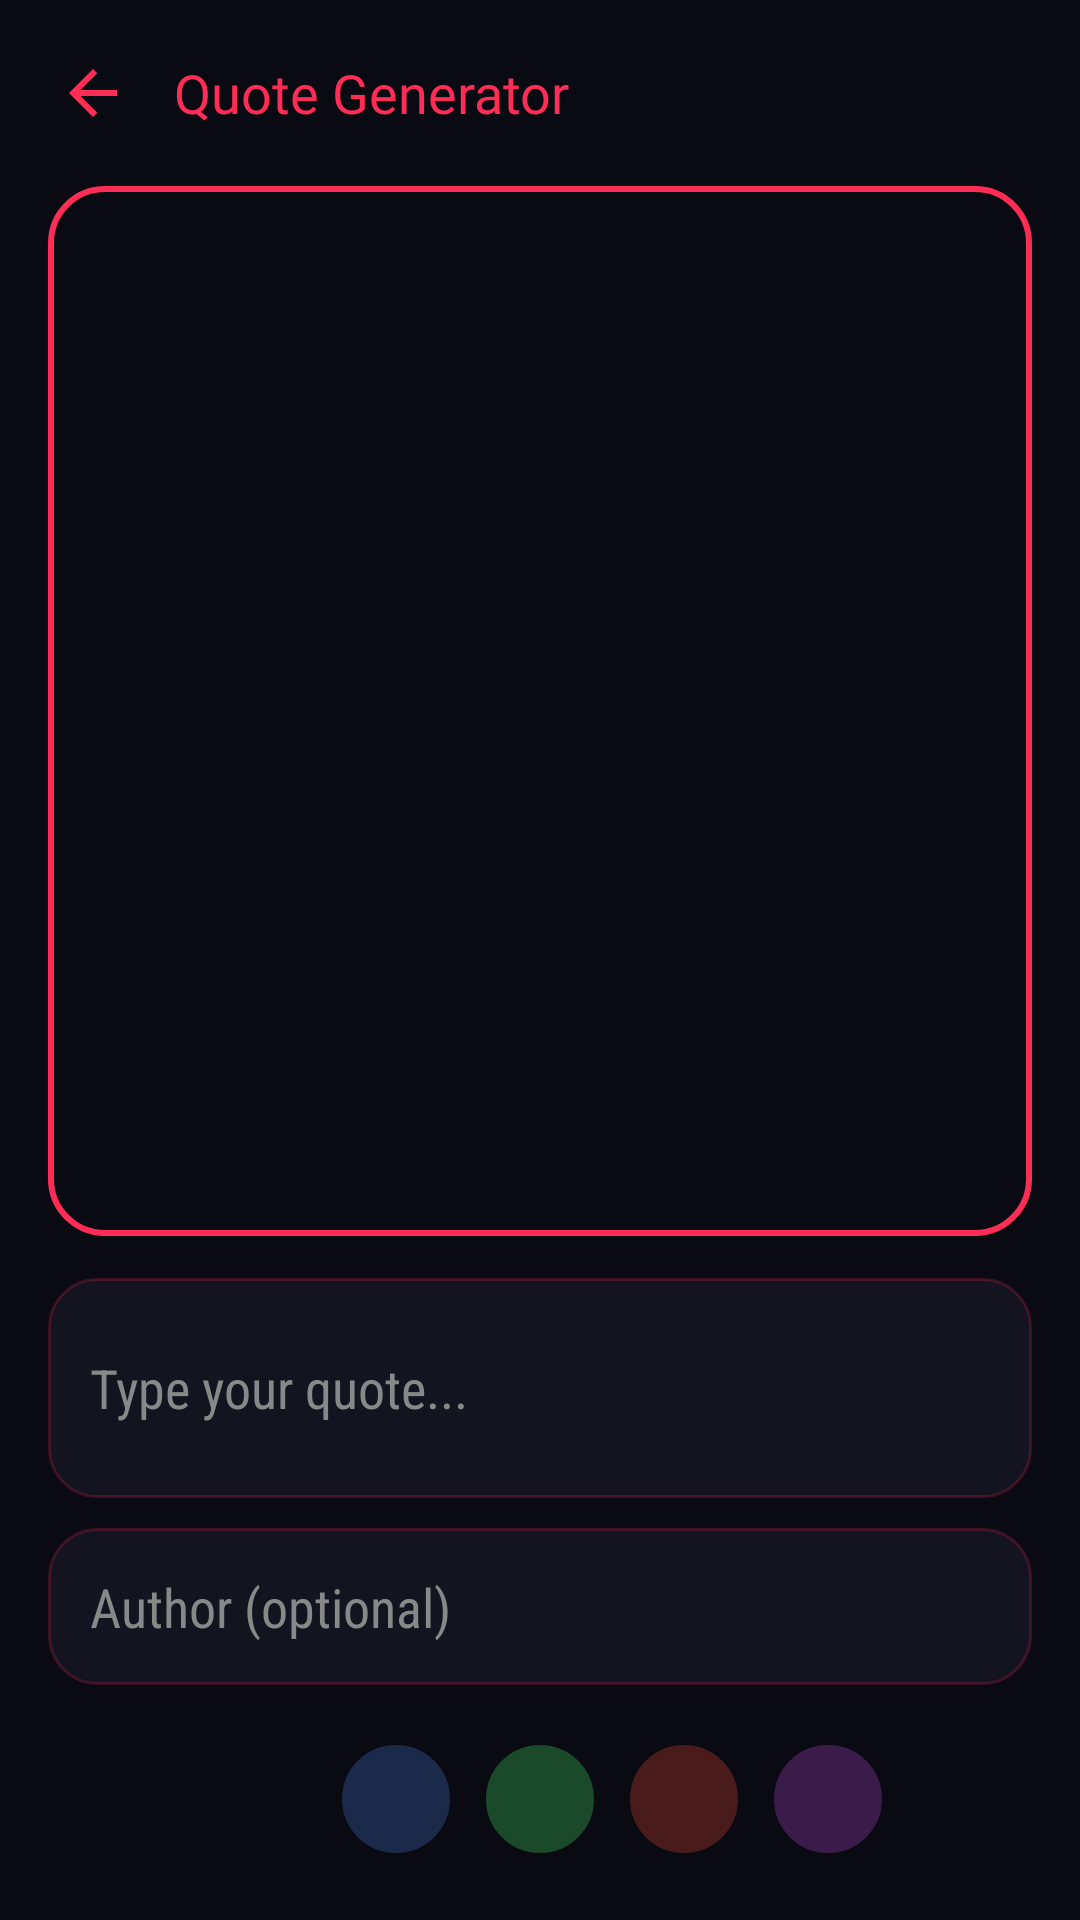

This screen was rendered from an Android layout file. Write that file and the resources it references.
<!-- AndroidManifest.xml: activity theme Theme.RyuuTools -->
<!-- res/layout/activity_iqc_generator.xml -->
<?xml version="1.0" encoding="utf-8"?>
<androidx.core.widget.NestedScrollView xmlns:android="http://schemas.android.com/apk/res/android"
    android:layout_width="match_parent" android:layout_height="match_parent" android:background="@color/bg_dark">
    <LinearLayout android:layout_width="match_parent" android:layout_height="wrap_content" android:orientation="vertical" android:padding="16dp">

        <LinearLayout android:layout_width="match_parent" android:layout_height="wrap_content" android:orientation="horizontal" android:gravity="center_vertical" android:layout_marginBottom="16dp">
            <ImageButton android:id="@+id/btnBack" android:layout_width="30dp" android:layout_height="30dp" android:background="@android:color/transparent" android:src="@drawable/ic_back" android:tint="@color/neon_cyan" android:contentDescription="Back" />
            <TextView android:layout_width="wrap_content" android:layout_height="wrap_content" android:layout_marginStart="12dp" android:text="Quote Generator" android:textColor="@color/neon_cyan" android:textSize="18sp" android:fontFamily="@font/orbitron_bold" />
        </LinearLayout>

        <ImageView android:id="@+id/ivQuotePreview" android:layout_width="match_parent" android:layout_height="350dp" android:scaleType="centerCrop" android:background="@drawable/bg_video_border" />

        <EditText android:id="@+id/etQuote" android:layout_width="match_parent" android:layout_height="wrap_content" android:layout_marginTop="14dp" android:hint="Type your quote..." android:textColorHint="#888888" android:textColor="@color/text_white" android:padding="14dp" android:minLines="2" android:background="@drawable/bg_card_rounded" android:fontFamily="sans-serif-condensed" />

        <EditText android:id="@+id/etAuthor" android:layout_width="match_parent" android:layout_height="wrap_content" android:layout_marginTop="10dp" android:hint="Author (optional)" android:textColorHint="#888888" android:textColor="@color/text_white" android:padding="14dp" android:background="@drawable/bg_card_rounded" android:fontFamily="sans-serif-condensed" />

        <LinearLayout android:layout_width="match_parent" android:layout_height="wrap_content" android:orientation="horizontal" android:gravity="center" android:layout_marginTop="14dp">
            <View android:id="@+id/swatch1" android:layout_width="36dp" android:layout_height="36dp" android:layout_margin="6dp" android:background="@drawable/bg_circle_logo" android:backgroundTint="#0A0A12" />
            <View android:id="@+id/swatch2" android:layout_width="36dp" android:layout_height="36dp" android:layout_margin="6dp" android:background="@drawable/bg_circle_logo" android:backgroundTint="#1B2A4A" />
            <View android:id="@+id/swatch3" android:layout_width="36dp" android:layout_height="36dp" android:layout_margin="6dp" android:background="@drawable/bg_circle_logo" android:backgroundTint="#1B4A2A" />
            <View android:id="@+id/swatch4" android:layout_width="36dp" android:layout_height="36dp" android:layout_margin="6dp" android:background="@drawable/bg_circle_logo" android:backgroundTint="#4A1B1B" />
            <View android:id="@+id/swatch5" android:layout_width="36dp" android:layout_height="36dp" android:layout_margin="6dp" android:background="@drawable/bg_circle_logo" android:backgroundTint="#3A1B4A" />
        </LinearLayout>

        <Button android:id="@+id/btnSaveQuote" android:layout_width="match_parent" android:layout_height="wrap_content" android:layout_marginTop="16dp" android:text="Save to Gallery" android:backgroundTint="@color/neon_cyan" android:textColor="@color/text_white" android:fontFamily="sans-serif-condensed" />
        <Button android:id="@+id/btnShareQuote" android:layout_width="match_parent" android:layout_height="wrap_content" android:layout_marginTop="10dp" android:text="Share" android:backgroundTint="@color/neon_purple" android:textColor="@color/text_white" android:fontFamily="sans-serif-condensed" />

    </LinearLayout>
</androidx.core.widget.NestedScrollView>
<!-- resources referenced by this layout -->
<resources>
  <color name="bg_dark">#0A0A12</color>
  <color name="neon_cyan">#FF2D55</color>
  <color name="neon_purple">#FF2D55</color>
  <color name="text_white">#FFFFFF</color>
  <!-- drawable bg_card_rounded (drawable) -->
  <?xml version="1.0" encoding="utf-8"?>
  <shape xmlns:android="http://schemas.android.com/apk/res/android">
      <solid android:color="#141420" />
      <corners android:radius="16dp" />
      <stroke android:width="1dp" android:color="#33FF2D55" />
  </shape>
  <!-- drawable bg_circle_logo (drawable) -->
  <?xml version="1.0" encoding="utf-8"?>
  <shape xmlns:android="http://schemas.android.com/apk/res/android"
      android:shape="oval">
      <solid android:color="#1A1A28" />
      <stroke android:width="1.5dp" android:color="@color/neon_cyan" />
  </shape>
  <!-- drawable bg_video_border (drawable) -->
  <?xml version="1.0" encoding="utf-8"?>
  <shape xmlns:android="http://schemas.android.com/apk/res/android">
      <solid android:color="#0A0A12" />
      <corners android:radius="18dp" />
      <stroke android:width="2dp" android:color="@color/neon_cyan" />
  </shape>
  <!-- drawable ic_back (drawable) -->
  <vector xmlns:android="http://schemas.android.com/apk/res/android"
      android:width="24dp" android:height="24dp"
      android:viewportWidth="24" android:viewportHeight="24">
      <path android:fillColor="#FFFFFF" android:pathData="M20,11L7.83,11l5.59,-5.59L12,4l-8,8 8,8 1.41,-1.41L7.83,13L20,13z"/>
  </vector>
  <style name="Theme.RyuuTools" parent="Theme.Material3.Dark.NoActionBar">
          <item name="android:windowBackground">@color/bg_dark</item>
          <item name="colorPrimary">@color/neon_cyan</item>
          <item name="colorSecondary">@color/neon_purple</item>
          <item name="android:statusBarColor">@color/bg_dark</item>
          <item name="android:navigationBarColor">@color/bg_dark</item>
      </style>
</resources>
